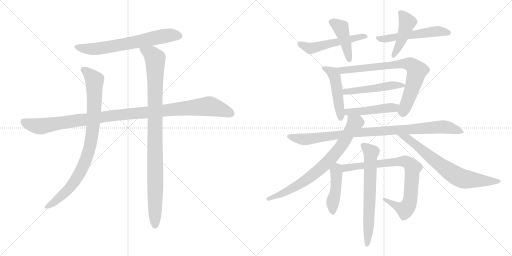
t = 0.00 s
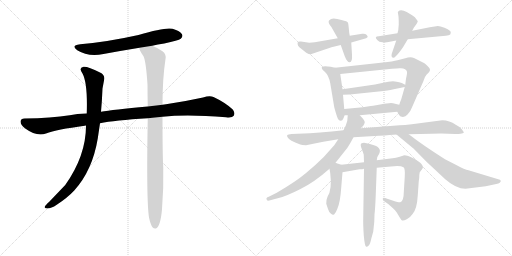
t = 2.88 s
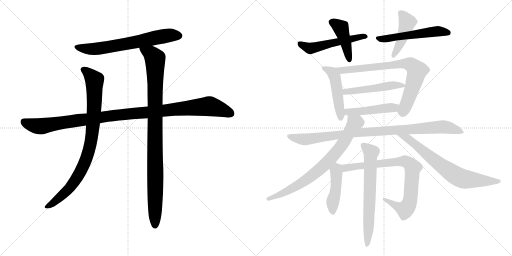
t = 5.76 s
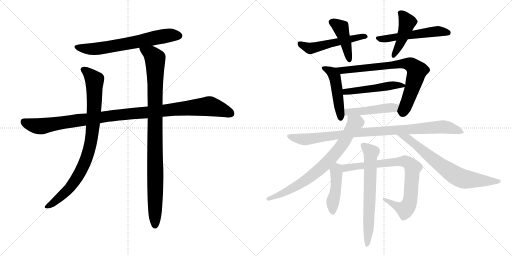
t = 8.64 s
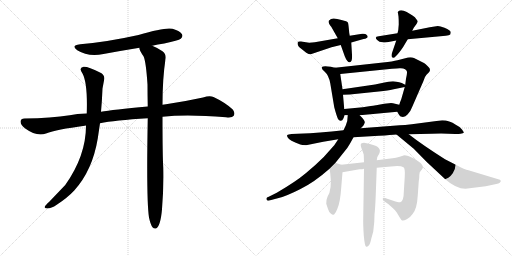
t = 11.51 s
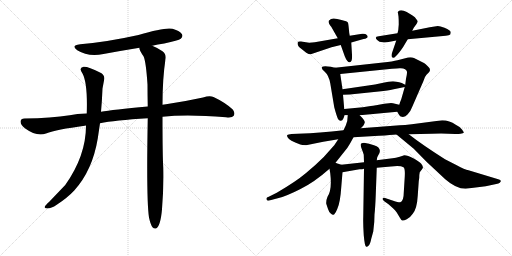
t = 14.39 s

The animated SVG that drew these frames (rendered in a browser with its animation timeline set to each time). Animation: 18 CSS @keyframes rules; one cycle of 14.39 s.

<svg version="1.1" viewBox="0 0 2048 1024" xmlns="http://www.w3.org/2000/svg">
  <g stroke="lightgray" stroke-dasharray="1,1" stroke-width="1" transform="scale(4, 4)">
    <line x1="0" y1="0" x2="256" y2="256"></line>
    <line x1="256" y1="0" x2="0" y2="256"></line>
    <line x1="128" y1="0" x2="128" y2="256"></line>
    <line x1="0" y1="128" x2="256" y2="128"></line>
    <line x1="256" y1="0" x2="512" y2="256"></line>
    <line x1="512" y1="0" x2="256" y2="256"></line>
    <line x1="384" y1="0" x2="384" y2="256"></line>
    <line x1="256" y1="128" x2="512" y2="128"></line>
  </g>
<g transform="scale(1, -1) translate(0, -850)">
   <style type="text/css">
    @keyframes keyframes0 {
      from {
       stroke: black;
       stroke-dashoffset: 666;
       stroke-width: 128;
       }
       68% {
       animation-timing-function: step-end;
       stroke: black;
       stroke-dashoffset: 0;
       stroke-width: 128;
       }
       to {
       stroke: black;
       stroke-width: 1024;
       }
       }
       #make-me-a-hanzi-animation-0 {
         animation: keyframes0 0.791992s both;
         animation-delay: 0.000000s;
         animation-timing-function: linear;
       }
    @keyframes keyframes1 {
      from {
       stroke: black;
       stroke-dashoffset: 1097;
       stroke-width: 128;
       }
       78% {
       animation-timing-function: step-end;
       stroke: black;
       stroke-dashoffset: 0;
       stroke-width: 128;
       }
       to {
       stroke: black;
       stroke-width: 1024;
       }
       }
       #make-me-a-hanzi-animation-1 {
         animation: keyframes1 1.142741s both;
         animation-delay: 0.791992s;
         animation-timing-function: linear;
       }
    @keyframes keyframes2 {
      from {
       stroke: black;
       stroke-dashoffset: 885;
       stroke-width: 128;
       }
       74% {
       animation-timing-function: step-end;
       stroke: black;
       stroke-dashoffset: 0;
       stroke-width: 128;
       }
       to {
       stroke: black;
       stroke-width: 1024;
       }
       }
       #make-me-a-hanzi-animation-2 {
         animation: keyframes2 0.970215s both;
         animation-delay: 1.934733s;
         animation-timing-function: linear;
       }
    @keyframes keyframes3 {
      from {
       stroke: black;
       stroke-dashoffset: 993;
       stroke-width: 128;
       }
       76% {
       animation-timing-function: step-end;
       stroke: black;
       stroke-dashoffset: 0;
       stroke-width: 128;
       }
       to {
       stroke: black;
       stroke-width: 1024;
       }
       }
       #make-me-a-hanzi-animation-3 {
         animation: keyframes3 1.058105s both;
         animation-delay: 2.904948s;
         animation-timing-function: linear;
       }
    @keyframes keyframes4 {
      from {
       stroke: black;
       stroke-dashoffset: 526;
       stroke-width: 128;
       }
       63% {
       animation-timing-function: step-end;
       stroke: black;
       stroke-dashoffset: 0;
       stroke-width: 128;
       }
       to {
       stroke: black;
       stroke-width: 1024;
       }
       }
       #make-me-a-hanzi-animation-4 {
         animation: keyframes4 0.678060s both;
         animation-delay: 3.963053s;
         animation-timing-function: linear;
       }
    @keyframes keyframes5 {
      from {
       stroke: black;
       stroke-dashoffset: 433;
       stroke-width: 128;
       }
       58% {
       animation-timing-function: step-end;
       stroke: black;
       stroke-dashoffset: 0;
       stroke-width: 128;
       }
       to {
       stroke: black;
       stroke-width: 1024;
       }
       }
       #make-me-a-hanzi-animation-5 {
         animation: keyframes5 0.602376s both;
         animation-delay: 4.641113s;
         animation-timing-function: linear;
       }
    @keyframes keyframes6 {
      from {
       stroke: black;
       stroke-dashoffset: 542;
       stroke-width: 128;
       }
       64% {
       animation-timing-function: step-end;
       stroke: black;
       stroke-dashoffset: 0;
       stroke-width: 128;
       }
       to {
       stroke: black;
       stroke-width: 1024;
       }
       }
       #make-me-a-hanzi-animation-6 {
         animation: keyframes6 0.691081s both;
         animation-delay: 5.243489s;
         animation-timing-function: linear;
       }
    @keyframes keyframes7 {
      from {
       stroke: black;
       stroke-dashoffset: 446;
       stroke-width: 128;
       }
       59% {
       animation-timing-function: step-end;
       stroke: black;
       stroke-dashoffset: 0;
       stroke-width: 128;
       }
       to {
       stroke: black;
       stroke-width: 1024;
       }
       }
       #make-me-a-hanzi-animation-7 {
         animation: keyframes7 0.612956s both;
         animation-delay: 5.934570s;
         animation-timing-function: linear;
       }
    @keyframes keyframes8 {
      from {
       stroke: black;
       stroke-dashoffset: 482;
       stroke-width: 128;
       }
       61% {
       animation-timing-function: step-end;
       stroke: black;
       stroke-dashoffset: 0;
       stroke-width: 128;
       }
       to {
       stroke: black;
       stroke-width: 1024;
       }
       }
       #make-me-a-hanzi-animation-8 {
         animation: keyframes8 0.642253s both;
         animation-delay: 6.547526s;
         animation-timing-function: linear;
       }
    @keyframes keyframes9 {
      from {
       stroke: black;
       stroke-dashoffset: 766;
       stroke-width: 128;
       }
       71% {
       animation-timing-function: step-end;
       stroke: black;
       stroke-dashoffset: 0;
       stroke-width: 128;
       }
       to {
       stroke: black;
       stroke-width: 1024;
       }
       }
       #make-me-a-hanzi-animation-9 {
         animation: keyframes9 0.873372s both;
         animation-delay: 7.189779s;
         animation-timing-function: linear;
       }
    @keyframes keyframes10 {
      from {
       stroke: black;
       stroke-dashoffset: 493;
       stroke-width: 128;
       }
       62% {
       animation-timing-function: step-end;
       stroke: black;
       stroke-dashoffset: 0;
       stroke-width: 128;
       }
       to {
       stroke: black;
       stroke-width: 1024;
       }
       }
       #make-me-a-hanzi-animation-10 {
         animation: keyframes10 0.651204s both;
         animation-delay: 8.063151s;
         animation-timing-function: linear;
       }
    @keyframes keyframes11 {
      from {
       stroke: black;
       stroke-dashoffset: 467;
       stroke-width: 128;
       }
       60% {
       animation-timing-function: step-end;
       stroke: black;
       stroke-dashoffset: 0;
       stroke-width: 128;
       }
       to {
       stroke: black;
       stroke-width: 1024;
       }
       }
       #make-me-a-hanzi-animation-11 {
         animation: keyframes11 0.630046s both;
         animation-delay: 8.714355s;
         animation-timing-function: linear;
       }
    @keyframes keyframes12 {
      from {
       stroke: black;
       stroke-dashoffset: 956;
       stroke-width: 128;
       }
       76% {
       animation-timing-function: step-end;
       stroke: black;
       stroke-dashoffset: 0;
       stroke-width: 128;
       }
       to {
       stroke: black;
       stroke-width: 1024;
       }
       }
       #make-me-a-hanzi-animation-12 {
         animation: keyframes12 1.027995s both;
         animation-delay: 9.344401s;
         animation-timing-function: linear;
       }
    @keyframes keyframes13 {
      from {
       stroke: black;
       stroke-dashoffset: 761;
       stroke-width: 128;
       }
       71% {
       animation-timing-function: step-end;
       stroke: black;
       stroke-dashoffset: 0;
       stroke-width: 128;
       }
       to {
       stroke: black;
       stroke-width: 1024;
       }
       }
       #make-me-a-hanzi-animation-13 {
         animation: keyframes13 0.869303s both;
         animation-delay: 10.372396s;
         animation-timing-function: linear;
       }
    @keyframes keyframes14 {
      from {
       stroke: black;
       stroke-dashoffset: 710;
       stroke-width: 128;
       }
       70% {
       animation-timing-function: step-end;
       stroke: black;
       stroke-dashoffset: 0;
       stroke-width: 128;
       }
       to {
       stroke: black;
       stroke-width: 1024;
       }
       }
       #make-me-a-hanzi-animation-14 {
         animation: keyframes14 0.827799s both;
         animation-delay: 11.241699s;
         animation-timing-function: linear;
       }
    @keyframes keyframes15 {
      from {
       stroke: black;
       stroke-dashoffset: 447;
       stroke-width: 128;
       }
       59% {
       animation-timing-function: step-end;
       stroke: black;
       stroke-dashoffset: 0;
       stroke-width: 128;
       }
       to {
       stroke: black;
       stroke-width: 1024;
       }
       }
       #make-me-a-hanzi-animation-15 {
         animation: keyframes15 0.613770s both;
         animation-delay: 12.069498s;
         animation-timing-function: linear;
       }
    @keyframes keyframes16 {
      from {
       stroke: black;
       stroke-dashoffset: 813;
       stroke-width: 128;
       }
       73% {
       animation-timing-function: step-end;
       stroke: black;
       stroke-dashoffset: 0;
       stroke-width: 128;
       }
       to {
       stroke: black;
       stroke-width: 1024;
       }
       }
       #make-me-a-hanzi-animation-16 {
         animation: keyframes16 0.911621s both;
         animation-delay: 12.683268s;
         animation-timing-function: linear;
       }
    @keyframes keyframes17 {
      from {
       stroke: black;
       stroke-dashoffset: 670;
       stroke-width: 128;
       }
       69% {
       animation-timing-function: step-end;
       stroke: black;
       stroke-dashoffset: 0;
       stroke-width: 128;
       }
       to {
       stroke: black;
       stroke-width: 1024;
       }
       }
       #make-me-a-hanzi-animation-17 {
         animation: keyframes17 0.795247s both;
         animation-delay: 13.594889s;
         animation-timing-function: linear;
       }
</style>
<path d="M 609.0 667.0 Q 631.0 673.0 657.0 676.0 Q 714.0 688.0 723.0 695.0 Q 733.0 704.0 728.0 713.0 Q 721.0 726.0 690.0 735.0 Q 660.0 742.0 554.0 710.0 Q 428.0 682.0 321.0 673.0 Q 281.0 669.0 309.0 649.0 Q 352.0 622.0 414.0 634.0 Q 484.0 647.0 558.0 659.0 L 609.0 667.0 Z" fill="lightgray"></path> 
<path d="M 650.0 383.0 Q 749.0 393.0 904.0 381.0 Q 929.0 378.0 935.0 387.0 Q 942.0 400.0 930.0 413.0 Q 899.0 441.0 854.0 462.0 Q 839.0 469.0 812.0 460.0 Q 739.0 444.0 664.0 433.0 Q 657.0 433.0 650.0 431.0 L 591.0 424.0 Q 450.0 411.0 404.0 403.0 L 347.0 396.0 Q 307.0 395.0 279.0 389.0 Q 206.0 377.0 98.0 376.0 Q 83.0 376.0 82.0 364.0 Q 82.0 351.0 101.0 336.0 Q 146.0 303.0 184.0 316.0 Q 226.0 332.0 339.0 347.0 Q 340.0 348.0 344.0 348.0 L 400.0 357.0 Q 457.0 369.0 591.0 377.0 L 650.0 383.0 Z" fill="lightgray"></path> 
<path d="M 404.0 403.0 Q 408.0 446.0 410.0 496.0 L 416.0 528.0 Q 422.0 550.0 400.0 560.0 Q 351.0 585.0 334.0 583.0 Q 313.0 579.0 330.0 556.0 Q 351.0 517.0 347.0 396.0 L 344.0 348.0 Q 344.0 227.0 261.0 110.0 L 197.0 43.0 Q 182.0 30.0 179.0 23.0 Q 176.0 16.0 189.0 16.0 Q 205.0 16.0 227.0 31.0 Q 270.0 59.0 297.0 88.0 Q 370.0 169.0 391.0 296.0 L 400.0 357.0 L 404.0 403.0 Z" fill="lightgray"></path> 
<path d="M 596.0 -20.0 Q 602.0 -48.0 610.0 -59.0 Q 616.0 -66.0 624.0 -64.0 Q 642.0 -55.0 648.0 13.0 Q 655.0 97.0 653.0 179.0 Q 650.0 230.0 650.0 383.0 L 650.0 431.0 Q 650.0 536.0 662.0 614.0 Q 666.0 633.0 650.0 645.0 Q 625.0 661.0 609.0 667.0 C 582.0 680.0 548.0 687.0 558.0 659.0 Q 555.0 652.0 574.0 625.0 Q 584.0 604.0 590.0 512.0 Q 590.0 472.0 591.0 424.0 L 591.0 377.0 Q 585.0 50.0 596.0 -20.0 Z" fill="lightgray"></path> 
<path d="M 1351.0 697.0 L 1259.0 681.0 L 1237.0 679.0 L 1204.0 684.0 Q 1192.0 685.0 1191.0 681.0 Q 1187.0 667.0 1205.0 655.0 L 1225.0 639.0 Q 1237.0 632.0 1243.0 633.0 L 1326.0 661.0 L 1363.0 670.0 L 1405.0 680.0 L 1454.0 694.0 Q 1480.0 699.0 1466.0 711.0 Q 1462.0 716.0 1449.0 715.0 L 1399.0 707.0 L 1351.0 697.0 Z" fill="lightgray"></path> 
<path d="M 1325.0 743.0 L 1351.0 697.0 L 1363.0 670.0 L 1379.0 625.0 Q 1389.0 600.0 1399.0 601.0 Q 1410.0 602.0 1408.0 631.0 L 1405.0 680.0 L 1399.0 707.0 L 1397.0 718.0 Q 1394.0 752.0 1392.0 759.0 Q 1390.0 765.0 1366.0 770.0 L 1349.0 774.0 Q 1327.0 781.0 1316.0 768.0 Q 1312.0 763.0 1317.0 754.0 Q 1322.0 745.0 1325.0 743.0 Z" fill="lightgray"></path> 
<path d="M 1590.0 717.0 L 1515.0 705.0 Q 1494.0 704.0 1510.0 689.0 Q 1516.0 682.0 1530.0 681.0 Q 1544.0 679.0 1554.0 682.0 L 1585.0 688.0 L 1631.0 693.0 L 1783.0 707.0 Q 1797.0 708.0 1801.0 712.0 Q 1803.0 717.0 1803.0 721.0 Q 1803.0 728.0 1778.0 739.0 Q 1753.0 749.0 1745.0 745.0 L 1719.0 741.0 L 1649.0 727.0 L 1590.0 717.0 Z" fill="lightgray"></path> 
<path d="M 1595.0 752.0 L 1594.0 741.0 Q 1594.0 728.0 1590.0 717.0 L 1585.0 688.0 L 1567.0 635.0 Q 1565.0 628.0 1567.0 623.0 Q 1573.0 614.0 1583.0 625.0 Q 1594.0 635.0 1612.0 661.0 L 1631.0 693.0 L 1649.0 727.0 L 1655.0 739.0 L 1666.0 754.0 Q 1671.0 762.0 1671.0 765.0 Q 1671.0 767.0 1664.0 775.0 Q 1662.0 781.0 1650.0 788.0 L 1627.0 802.0 Q 1603.0 814.0 1593.0 804.0 Q 1590.0 802.0 1592.0 797.0 L 1594.0 784.0 Q 1595.0 773.0 1595.0 752.0 Z" fill="lightgray"></path> 
<path d="M 1340.0 579.0 L 1323.0 583.0 Q 1294.0 588.0 1288.0 582.0 Q 1283.0 576.0 1299.0 563.0 Q 1315.0 549.0 1321.0 517.0 L 1337.0 421.0 Q 1346.0 387.0 1352.0 374.0 Q 1356.0 368.0 1362.0 367.0 Q 1369.0 366.0 1374.0 377.0 L 1378.0 388.0 Q 1378.0 389.0 1379.0 389.0 C 1379.0 389.0 1379.0 389.0 1377.0 414.0 L 1372.0 471.0 L 1370.0 493.0 L 1361.0 554.0 C 1358.0 575.0 1358.0 575.0 1340.0 579.0 Z" fill="lightgray"></path> 
<path d="M 1589.0 403.0 L 1596.0 391.0 Q 1600.0 383.0 1607.0 383.0 Q 1620.0 380.0 1631.0 393.0 Q 1643.0 406.0 1649.0 423.0 L 1693.0 524.0 Q 1698.0 543.0 1706.0 551.0 L 1715.0 560.0 Q 1726.0 571.0 1713.0 583.0 Q 1701.0 595.0 1696.0 598.0 L 1656.0 618.0 Q 1642.0 624.0 1621.0 617.0 L 1590.0 609.0 Q 1572.0 604.0 1532.0 600.0 L 1340.0 579.0 C 1310.0 576.0 1331.0 551.0 1361.0 554.0 L 1568.0 575.0 Q 1590.0 577.0 1598.0 577.0 Q 1624.0 579.0 1628.0 563.0 Q 1629.0 557.0 1624.0 535.0 L 1621.0 511.0 L 1619.0 502.0 L 1605.0 453.0 Q 1601.0 444.0 1597.0 431.0 C 1588.0 405.0 1588.0 405.0 1589.0 403.0 Z" fill="lightgray"></path> 
<path d="M 1621.0 511.0 L 1607.0 518.0 Q 1604.0 520.0 1572.0 525.0 Q 1554.0 525.0 1533.0 519.0 L 1500.0 512.0 L 1370.0 493.0 C 1340.0 489.0 1342.0 470.0 1372.0 471.0 L 1399.0 472.0 L 1515.0 484.0 Q 1556.0 489.0 1570.0 492.0 L 1619.0 502.0 C 1633.0 505.0 1633.0 505.0 1621.0 511.0 Z" fill="lightgray"></path> 
<path d="M 1439.0 389.0 L 1589.0 403.0 C 1619.0 406.0 1626.0 424.0 1597.0 431.0 L 1580.0 435.0 Q 1568.0 439.0 1556.0 437.0 L 1537.0 435.0 L 1504.0 429.0 Q 1491.0 426.0 1483.0 426.0 L 1451.0 421.0 L 1377.0 414.0 C 1347.0 411.0 1349.0 389.0 1379.0 389.0 L 1391.0 389.0 L 1439.0 389.0 Z" fill="lightgray"></path> 
<path d="M 1414.0 301.0 L 1516.0 307.0 Q 1565.0 310.0 1586.0 312.0 L 1635.0 313.0 L 1726.0 315.0 Q 1769.0 317.0 1793.0 315.0 L 1821.0 314.0 Q 1830.0 313.0 1842.0 315.0 Q 1854.0 317.0 1855.0 319.0 Q 1856.0 321.0 1848.0 332.0 Q 1840.0 343.0 1823.0 351.0 Q 1798.0 369.0 1769.0 369.0 L 1647.0 353.0 Q 1618.0 349.0 1599.0 349.0 L 1443.0 337.0 L 1374.0 329.0 L 1327.0 324.0 Q 1277.0 319.0 1240.0 317.0 L 1166.0 314.0 Q 1152.0 313.0 1149.0 310.0 Q 1147.0 306.0 1151.0 300.0 Q 1156.0 289.0 1201.0 272.0 Q 1207.0 269.0 1224.0 269.0 L 1293.0 283.0 L 1353.0 293.0 L 1414.0 301.0 Z" fill="lightgray"></path> 
<path d="M 1342.0 199.0 L 1385.0 253.0 Q 1392.0 260.0 1414.0 301.0 L 1443.0 337.0 L 1453.0 347.0 Q 1457.0 353.0 1459.0 360.0 Q 1461.0 367.0 1439.0 389.0 C 1419.0 411.0 1394.0 419.0 1391.0 389.0 L 1389.0 366.0 L 1383.0 348.0 L 1374.0 329.0 L 1353.0 293.0 L 1337.0 269.0 L 1295.0 222.0 Q 1262.0 189.0 1223.0 157.0 Q 1184.0 124.0 1107.0 79.0 L 1075.0 63.0 Q 1062.0 59.0 1067.0 51.0 Q 1069.0 46.0 1077.0 48.0 L 1111.0 57.0 Q 1145.0 65.0 1200.0 93.0 Q 1256.0 120.0 1318.0 175.0 L 1342.0 199.0 Z" fill="lightgray"></path> 
<path d="M 1586.0 312.0 L 1655.0 255.0 L 1706.0 203.0 L 1781.0 133.0 Q 1824.0 95.0 1862.0 95.0 L 1943.0 105.0 L 1985.0 114.0 Q 1995.0 115.0 1999.0 119.0 Q 2010.0 129.0 1993.0 133.0 L 1874.0 169.0 Q 1859.0 172.0 1827.0 189.0 L 1780.0 213.0 Q 1686.0 273.0 1635.0 313.0 C 1611.0 331.0 1563.0 331.0 1586.0 312.0 Z" fill="lightgray"></path> 
<path d="M 1305.0 35.0 L 1312.0 14.0 Q 1317.0 -1.0 1323.0 -4.0 Q 1329.0 -9.0 1332.0 -9.0 Q 1338.0 -12.0 1349.0 14.0 Q 1361.0 39.0 1365.0 101.0 L 1370.0 161.0 C 1372.0 189.0 1372.0 189.0 1365.0 191.0 L 1353.0 195.0 Q 1351.0 195.0 1342.0 199.0 C 1314.0 211.0 1313.0 205.0 1318.0 175.0 L 1321.0 157.0 Q 1329.0 91.0 1310.0 63.0 Q 1304.0 49.0 1305.0 35.0 Z" fill="lightgray"></path> 
<path d="M 1370.0 161.0 L 1438.0 173.0 Q 1450.0 173.0 1456.0 175.0 L 1507.0 179.0 L 1564.0 184.0 Q 1601.0 189.0 1614.0 181.0 Q 1621.0 177.0 1619.0 143.0 L 1615.0 79.0 Q 1615.0 46.0 1601.0 41.0 Q 1595.0 40.0 1573.0 47.0 L 1540.0 58.0 Q 1533.0 61.0 1531.0 56.0 Q 1529.0 51.0 1537.0 45.0 L 1554.0 33.0 L 1573.0 16.0 Q 1580.0 11.0 1587.0 0.0 L 1599.0 -20.0 Q 1605.0 -31.0 1609.0 -32.0 Q 1614.0 -34.0 1627.0 -27.0 Q 1641.0 -20.0 1651.0 -5.0 Q 1668.0 15.0 1671.0 68.0 L 1675.0 125.0 L 1677.0 139.0 Q 1677.0 153.0 1679.0 161.0 L 1685.0 169.0 Q 1686.0 169.0 1690.0 176.0 Q 1695.0 182.0 1685.0 195.0 Q 1676.0 204.0 1653.0 217.0 Q 1631.0 229.0 1617.0 229.0 L 1599.0 223.0 Q 1583.0 219.0 1570.0 217.0 L 1507.0 209.0 L 1456.0 201.0 L 1365.0 191.0 C 1335.0 188.0 1340.0 156.0 1370.0 161.0 Z" fill="lightgray"></path> 
<path d="M 1456.0 175.0 L 1453.0 -18.0 Q 1452.0 -46.0 1455.0 -91.0 Q 1459.0 -137.0 1465.0 -137.0 Q 1469.0 -138.0 1475.0 -132.0 Q 1481.0 -126.0 1485.0 -105.0 L 1493.0 -76.0 L 1497.0 -38.0 L 1498.0 -8.0 Q 1501.0 17.0 1503.0 71.0 L 1507.0 179.0 L 1507.0 209.0 L 1509.0 221.0 L 1512.0 227.0 Q 1533.0 257.0 1496.0 269.0 L 1476.0 275.0 L 1456.0 279.0 Q 1450.0 279.0 1445.0 276.0 Q 1440.0 272.0 1447.0 254.0 Q 1454.0 236.0 1455.0 231.0 L 1456.0 201.0 L 1456.0 175.0 Z" fill="lightgray"></path> 
      <clipPath id="make-me-a-hanzi-clip-0">
      <path d="M 609.0 667.0 Q 631.0 673.0 657.0 676.0 Q 714.0 688.0 723.0 695.0 Q 733.0 704.0 728.0 713.0 Q 721.0 726.0 690.0 735.0 Q 660.0 742.0 554.0 710.0 Q 428.0 682.0 321.0 673.0 Q 281.0 669.0 309.0 649.0 Q 352.0 622.0 414.0 634.0 Q 484.0 647.0 558.0 659.0 L 609.0 667.0 Z" fill="lightgray"></path>
      </clipPath>
      <path clip-path="url(#make-me-a-hanzi-clip-0)" d="M 312.0 663.0 L 335.0 656.0 L 387.0 655.0 L 631.0 702.0 L 691.0 710.0 L 716.0 707.0 " fill="none" id="make-me-a-hanzi-animation-0" stroke-dasharray="538 1076" stroke-linecap="round"></path>

      <clipPath id="make-me-a-hanzi-clip-1">
      <path d="M 650.0 383.0 Q 749.0 393.0 904.0 381.0 Q 929.0 378.0 935.0 387.0 Q 942.0 400.0 930.0 413.0 Q 899.0 441.0 854.0 462.0 Q 839.0 469.0 812.0 460.0 Q 739.0 444.0 664.0 433.0 Q 657.0 433.0 650.0 431.0 L 591.0 424.0 Q 450.0 411.0 404.0 403.0 L 347.0 396.0 Q 307.0 395.0 279.0 389.0 Q 206.0 377.0 98.0 376.0 Q 83.0 376.0 82.0 364.0 Q 82.0 351.0 101.0 336.0 Q 146.0 303.0 184.0 316.0 Q 226.0 332.0 339.0 347.0 Q 340.0 348.0 344.0 348.0 L 400.0 357.0 Q 457.0 369.0 591.0 377.0 L 650.0 383.0 Z" fill="lightgray"></path>
      </clipPath>
      <path clip-path="url(#make-me-a-hanzi-clip-1)" d="M 95.0 363.0 L 122.0 351.0 L 163.0 345.0 L 442.0 387.0 L 830.0 425.0 L 886.0 412.0 L 923.0 396.0 " fill="none" id="make-me-a-hanzi-animation-1" stroke-dasharray="969 1938" stroke-linecap="round"></path>

      <clipPath id="make-me-a-hanzi-clip-2">
      <path d="M 404.0 403.0 Q 408.0 446.0 410.0 496.0 L 416.0 528.0 Q 422.0 550.0 400.0 560.0 Q 351.0 585.0 334.0 583.0 Q 313.0 579.0 330.0 556.0 Q 351.0 517.0 347.0 396.0 L 344.0 348.0 Q 344.0 227.0 261.0 110.0 L 197.0 43.0 Q 182.0 30.0 179.0 23.0 Q 176.0 16.0 189.0 16.0 Q 205.0 16.0 227.0 31.0 Q 270.0 59.0 297.0 88.0 Q 370.0 169.0 391.0 296.0 L 400.0 357.0 L 404.0 403.0 Z" fill="lightgray"></path>
      </clipPath>
      <path clip-path="url(#make-me-a-hanzi-clip-2)" d="M 336.0 569.0 L 353.0 559.0 L 378.0 529.0 L 375.0 382.0 L 354.0 244.0 L 329.0 178.0 L 278.0 97.0 L 213.0 39.0 L 187.0 24.0 " fill="none" id="make-me-a-hanzi-animation-2" stroke-dasharray="757 1514" stroke-linecap="round"></path>

      <clipPath id="make-me-a-hanzi-clip-3">
      <path d="M 596.0 -20.0 Q 602.0 -48.0 610.0 -59.0 Q 616.0 -66.0 624.0 -64.0 Q 642.0 -55.0 648.0 13.0 Q 655.0 97.0 653.0 179.0 Q 650.0 230.0 650.0 383.0 L 650.0 431.0 Q 650.0 536.0 662.0 614.0 Q 666.0 633.0 650.0 645.0 Q 625.0 661.0 609.0 667.0 C 582.0 680.0 548.0 687.0 558.0 659.0 Q 555.0 652.0 574.0 625.0 Q 584.0 604.0 590.0 512.0 Q 590.0 472.0 591.0 424.0 L 591.0 377.0 Q 585.0 50.0 596.0 -20.0 Z" fill="lightgray"></path>
      </clipPath>
      <path clip-path="url(#make-me-a-hanzi-clip-3)" d="M 565.0 656.0 L 605.0 633.0 L 620.0 613.0 L 620.0 -53.0 " fill="none" id="make-me-a-hanzi-animation-3" stroke-dasharray="865 1730" stroke-linecap="round"></path>

      <clipPath id="make-me-a-hanzi-clip-4">
      <path d="M 1351.0 697.0 L 1259.0 681.0 L 1237.0 679.0 L 1204.0 684.0 Q 1192.0 685.0 1191.0 681.0 Q 1187.0 667.0 1205.0 655.0 L 1225.0 639.0 Q 1237.0 632.0 1243.0 633.0 L 1326.0 661.0 L 1363.0 670.0 L 1405.0 680.0 L 1454.0 694.0 Q 1480.0 699.0 1466.0 711.0 Q 1462.0 716.0 1449.0 715.0 L 1399.0 707.0 L 1351.0 697.0 Z" fill="lightgray"></path>
      </clipPath>
      <path clip-path="url(#make-me-a-hanzi-clip-4)" d="M 1199.0 675.0 L 1240.0 656.0 L 1460.0 703.0 " fill="none" id="make-me-a-hanzi-animation-4" stroke-dasharray="398 796" stroke-linecap="round"></path>

      <clipPath id="make-me-a-hanzi-clip-5">
      <path d="M 1325.0 743.0 L 1351.0 697.0 L 1363.0 670.0 L 1379.0 625.0 Q 1389.0 600.0 1399.0 601.0 Q 1410.0 602.0 1408.0 631.0 L 1405.0 680.0 L 1399.0 707.0 L 1397.0 718.0 Q 1394.0 752.0 1392.0 759.0 Q 1390.0 765.0 1366.0 770.0 L 1349.0 774.0 Q 1327.0 781.0 1316.0 768.0 Q 1312.0 763.0 1317.0 754.0 Q 1322.0 745.0 1325.0 743.0 Z" fill="lightgray"></path>
      </clipPath>
      <path clip-path="url(#make-me-a-hanzi-clip-5)" d="M 1327.0 762.0 L 1364.0 739.0 L 1398.0 610.0 " fill="none" id="make-me-a-hanzi-animation-5" stroke-dasharray="305 610" stroke-linecap="round"></path>

      <clipPath id="make-me-a-hanzi-clip-6">
      <path d="M 1590.0 717.0 L 1515.0 705.0 Q 1494.0 704.0 1510.0 689.0 Q 1516.0 682.0 1530.0 681.0 Q 1544.0 679.0 1554.0 682.0 L 1585.0 688.0 L 1631.0 693.0 L 1783.0 707.0 Q 1797.0 708.0 1801.0 712.0 Q 1803.0 717.0 1803.0 721.0 Q 1803.0 728.0 1778.0 739.0 Q 1753.0 749.0 1745.0 745.0 L 1719.0 741.0 L 1649.0 727.0 L 1590.0 717.0 Z" fill="lightgray"></path>
      </clipPath>
      <path clip-path="url(#make-me-a-hanzi-clip-6)" d="M 1511.0 697.0 L 1546.0 695.0 L 1752.0 725.0 L 1794.0 718.0 " fill="none" id="make-me-a-hanzi-animation-6" stroke-dasharray="414 828" stroke-linecap="round"></path>

      <clipPath id="make-me-a-hanzi-clip-7">
      <path d="M 1595.0 752.0 L 1594.0 741.0 Q 1594.0 728.0 1590.0 717.0 L 1585.0 688.0 L 1567.0 635.0 Q 1565.0 628.0 1567.0 623.0 Q 1573.0 614.0 1583.0 625.0 Q 1594.0 635.0 1612.0 661.0 L 1631.0 693.0 L 1649.0 727.0 L 1655.0 739.0 L 1666.0 754.0 Q 1671.0 762.0 1671.0 765.0 Q 1671.0 767.0 1664.0 775.0 Q 1662.0 781.0 1650.0 788.0 L 1627.0 802.0 Q 1603.0 814.0 1593.0 804.0 Q 1590.0 802.0 1592.0 797.0 L 1594.0 784.0 Q 1595.0 773.0 1595.0 752.0 Z" fill="lightgray"></path>
      </clipPath>
      <path clip-path="url(#make-me-a-hanzi-clip-7)" d="M 1601.0 799.0 L 1628.0 759.0 L 1605.0 687.0 L 1575.0 628.0 " fill="none" id="make-me-a-hanzi-animation-7" stroke-dasharray="318 636" stroke-linecap="round"></path>

      <clipPath id="make-me-a-hanzi-clip-8">
      <path d="M 1340.0 579.0 L 1323.0 583.0 Q 1294.0 588.0 1288.0 582.0 Q 1283.0 576.0 1299.0 563.0 Q 1315.0 549.0 1321.0 517.0 L 1337.0 421.0 Q 1346.0 387.0 1352.0 374.0 Q 1356.0 368.0 1362.0 367.0 Q 1369.0 366.0 1374.0 377.0 L 1378.0 388.0 Q 1378.0 389.0 1379.0 389.0 C 1379.0 389.0 1379.0 389.0 1377.0 414.0 L 1372.0 471.0 L 1370.0 493.0 L 1361.0 554.0 C 1358.0 575.0 1358.0 575.0 1340.0 579.0 Z" fill="lightgray"></path>
      </clipPath>
      <path clip-path="url(#make-me-a-hanzi-clip-8)" d="M 1293.0 578.0 L 1323.0 564.0 L 1339.0 543.0 L 1363.0 378.0 " fill="none" id="make-me-a-hanzi-animation-8" stroke-dasharray="354 708" stroke-linecap="round"></path>

      <clipPath id="make-me-a-hanzi-clip-9">
      <path d="M 1589.0 403.0 L 1596.0 391.0 Q 1600.0 383.0 1607.0 383.0 Q 1620.0 380.0 1631.0 393.0 Q 1643.0 406.0 1649.0 423.0 L 1693.0 524.0 Q 1698.0 543.0 1706.0 551.0 L 1715.0 560.0 Q 1726.0 571.0 1713.0 583.0 Q 1701.0 595.0 1696.0 598.0 L 1656.0 618.0 Q 1642.0 624.0 1621.0 617.0 L 1590.0 609.0 Q 1572.0 604.0 1532.0 600.0 L 1340.0 579.0 C 1310.0 576.0 1331.0 551.0 1361.0 554.0 L 1568.0 575.0 Q 1590.0 577.0 1598.0 577.0 Q 1624.0 579.0 1628.0 563.0 Q 1629.0 557.0 1624.0 535.0 L 1621.0 511.0 L 1619.0 502.0 L 1605.0 453.0 Q 1601.0 444.0 1597.0 431.0 C 1588.0 405.0 1588.0 405.0 1589.0 403.0 Z" fill="lightgray"></path>
      </clipPath>
      <path clip-path="url(#make-me-a-hanzi-clip-9)" d="M 1348.0 578.0 L 1368.0 568.0 L 1621.0 596.0 L 1644.0 592.0 L 1668.0 567.0 L 1640.0 470.0 L 1617.0 412.0 L 1607.0 405.0 " fill="none" id="make-me-a-hanzi-animation-9" stroke-dasharray="638 1276" stroke-linecap="round"></path>

      <clipPath id="make-me-a-hanzi-clip-10">
      <path d="M 1621.0 511.0 L 1607.0 518.0 Q 1604.0 520.0 1572.0 525.0 Q 1554.0 525.0 1533.0 519.0 L 1500.0 512.0 L 1370.0 493.0 C 1340.0 489.0 1342.0 470.0 1372.0 471.0 L 1399.0 472.0 L 1515.0 484.0 Q 1556.0 489.0 1570.0 492.0 L 1619.0 502.0 C 1633.0 505.0 1633.0 505.0 1621.0 511.0 Z" fill="lightgray"></path>
      </clipPath>
      <path clip-path="url(#make-me-a-hanzi-clip-10)" d="M 1379.0 477.0 L 1383.0 483.0 L 1567.0 509.0 L 1611.0 508.0 " fill="none" id="make-me-a-hanzi-animation-10" stroke-dasharray="365 730" stroke-linecap="round"></path>

      <clipPath id="make-me-a-hanzi-clip-11">
      <path d="M 1439.0 389.0 L 1589.0 403.0 C 1619.0 406.0 1626.0 424.0 1597.0 431.0 L 1580.0 435.0 Q 1568.0 439.0 1556.0 437.0 L 1537.0 435.0 L 1504.0 429.0 Q 1491.0 426.0 1483.0 426.0 L 1451.0 421.0 L 1377.0 414.0 C 1347.0 411.0 1349.0 389.0 1379.0 389.0 L 1391.0 389.0 L 1439.0 389.0 Z" fill="lightgray"></path>
      </clipPath>
      <path clip-path="url(#make-me-a-hanzi-clip-11)" d="M 1385.0 396.0 L 1391.0 402.0 L 1576.0 418.0 L 1591.0 425.0 " fill="none" id="make-me-a-hanzi-animation-11" stroke-dasharray="339 678" stroke-linecap="round"></path>

      <clipPath id="make-me-a-hanzi-clip-12">
      <path d="M 1414.0 301.0 L 1516.0 307.0 Q 1565.0 310.0 1586.0 312.0 L 1635.0 313.0 L 1726.0 315.0 Q 1769.0 317.0 1793.0 315.0 L 1821.0 314.0 Q 1830.0 313.0 1842.0 315.0 Q 1854.0 317.0 1855.0 319.0 Q 1856.0 321.0 1848.0 332.0 Q 1840.0 343.0 1823.0 351.0 Q 1798.0 369.0 1769.0 369.0 L 1647.0 353.0 Q 1618.0 349.0 1599.0 349.0 L 1443.0 337.0 L 1374.0 329.0 L 1327.0 324.0 Q 1277.0 319.0 1240.0 317.0 L 1166.0 314.0 Q 1152.0 313.0 1149.0 310.0 Q 1147.0 306.0 1151.0 300.0 Q 1156.0 289.0 1201.0 272.0 Q 1207.0 269.0 1224.0 269.0 L 1293.0 283.0 L 1353.0 293.0 L 1414.0 301.0 Z" fill="lightgray"></path>
      </clipPath>
      <path clip-path="url(#make-me-a-hanzi-clip-12)" d="M 1154.0 306.0 L 1180.0 297.0 L 1226.0 293.0 L 1410.0 318.0 L 1774.0 343.0 L 1847.0 323.0 " fill="none" id="make-me-a-hanzi-animation-12" stroke-dasharray="828 1656" stroke-linecap="round"></path>

      <clipPath id="make-me-a-hanzi-clip-13">
      <path d="M 1342.0 199.0 L 1385.0 253.0 Q 1392.0 260.0 1414.0 301.0 L 1443.0 337.0 L 1453.0 347.0 Q 1457.0 353.0 1459.0 360.0 Q 1461.0 367.0 1439.0 389.0 C 1419.0 411.0 1394.0 419.0 1391.0 389.0 L 1389.0 366.0 L 1383.0 348.0 L 1374.0 329.0 L 1353.0 293.0 L 1337.0 269.0 L 1295.0 222.0 Q 1262.0 189.0 1223.0 157.0 Q 1184.0 124.0 1107.0 79.0 L 1075.0 63.0 Q 1062.0 59.0 1067.0 51.0 Q 1069.0 46.0 1077.0 48.0 L 1111.0 57.0 Q 1145.0 65.0 1200.0 93.0 Q 1256.0 120.0 1318.0 175.0 L 1342.0 199.0 Z" fill="lightgray"></path>
      </clipPath>
      <path clip-path="url(#make-me-a-hanzi-clip-13)" d="M 1397.0 383.0 L 1419.0 358.0 L 1415.0 349.0 L 1354.0 251.0 L 1313.0 204.0 L 1198.0 113.0 L 1145.0 83.0 L 1074.0 55.0 " fill="none" id="make-me-a-hanzi-animation-13" stroke-dasharray="633 1266" stroke-linecap="round"></path>

      <clipPath id="make-me-a-hanzi-clip-14">
      <path d="M 1586.0 312.0 L 1655.0 255.0 L 1706.0 203.0 L 1781.0 133.0 Q 1824.0 95.0 1862.0 95.0 L 1943.0 105.0 L 1985.0 114.0 Q 1995.0 115.0 1999.0 119.0 Q 2010.0 129.0 1993.0 133.0 L 1874.0 169.0 Q 1859.0 172.0 1827.0 189.0 L 1780.0 213.0 Q 1686.0 273.0 1635.0 313.0 C 1611.0 331.0 1563.0 331.0 1586.0 312.0 Z" fill="lightgray"></path>
      </clipPath>
      <path clip-path="url(#make-me-a-hanzi-clip-14)" d="M 1592.0 308.0 L 1630.0 297.0 L 1751.0 198.0 L 1834.0 142.0 L 1859.0 133.0 L 1990.0 123.0 " fill="none" id="make-me-a-hanzi-animation-14" stroke-dasharray="582 1164" stroke-linecap="round"></path>

      <clipPath id="make-me-a-hanzi-clip-15">
      <path d="M 1305.0 35.0 L 1312.0 14.0 Q 1317.0 -1.0 1323.0 -4.0 Q 1329.0 -9.0 1332.0 -9.0 Q 1338.0 -12.0 1349.0 14.0 Q 1361.0 39.0 1365.0 101.0 L 1370.0 161.0 C 1372.0 189.0 1372.0 189.0 1365.0 191.0 L 1353.0 195.0 Q 1351.0 195.0 1342.0 199.0 C 1314.0 211.0 1313.0 205.0 1318.0 175.0 L 1321.0 157.0 Q 1329.0 91.0 1310.0 63.0 Q 1304.0 49.0 1305.0 35.0 Z" fill="lightgray"></path>
      </clipPath>
      <path clip-path="url(#make-me-a-hanzi-clip-15)" d="M 1344.0 189.0 L 1344.0 93.0 L 1331.0 41.0 L 1331.0 0.0 " fill="none" id="make-me-a-hanzi-animation-15" stroke-dasharray="319 638" stroke-linecap="round"></path>

      <clipPath id="make-me-a-hanzi-clip-16">
      <path d="M 1370.0 161.0 L 1438.0 173.0 Q 1450.0 173.0 1456.0 175.0 L 1507.0 179.0 L 1564.0 184.0 Q 1601.0 189.0 1614.0 181.0 Q 1621.0 177.0 1619.0 143.0 L 1615.0 79.0 Q 1615.0 46.0 1601.0 41.0 Q 1595.0 40.0 1573.0 47.0 L 1540.0 58.0 Q 1533.0 61.0 1531.0 56.0 Q 1529.0 51.0 1537.0 45.0 L 1554.0 33.0 L 1573.0 16.0 Q 1580.0 11.0 1587.0 0.0 L 1599.0 -20.0 Q 1605.0 -31.0 1609.0 -32.0 Q 1614.0 -34.0 1627.0 -27.0 Q 1641.0 -20.0 1651.0 -5.0 Q 1668.0 15.0 1671.0 68.0 L 1675.0 125.0 L 1677.0 139.0 Q 1677.0 153.0 1679.0 161.0 L 1685.0 169.0 Q 1686.0 169.0 1690.0 176.0 Q 1695.0 182.0 1685.0 195.0 Q 1676.0 204.0 1653.0 217.0 Q 1631.0 229.0 1617.0 229.0 L 1599.0 223.0 Q 1583.0 219.0 1570.0 217.0 L 1507.0 209.0 L 1456.0 201.0 L 1365.0 191.0 C 1335.0 188.0 1340.0 156.0 1370.0 161.0 Z" fill="lightgray"></path>
      </clipPath>
      <path clip-path="url(#make-me-a-hanzi-clip-16)" d="M 1373.0 185.0 L 1382.0 178.0 L 1595.0 205.0 L 1620.0 205.0 L 1635.0 197.0 L 1651.0 179.0 L 1643.0 60.0 L 1630.0 23.0 L 1619.0 12.0 L 1537.0 52.0 " fill="none" id="make-me-a-hanzi-animation-16" stroke-dasharray="685 1370" stroke-linecap="round"></path>

      <clipPath id="make-me-a-hanzi-clip-17">
      <path d="M 1456.0 175.0 L 1453.0 -18.0 Q 1452.0 -46.0 1455.0 -91.0 Q 1459.0 -137.0 1465.0 -137.0 Q 1469.0 -138.0 1475.0 -132.0 Q 1481.0 -126.0 1485.0 -105.0 L 1493.0 -76.0 L 1497.0 -38.0 L 1498.0 -8.0 Q 1501.0 17.0 1503.0 71.0 L 1507.0 179.0 L 1507.0 209.0 L 1509.0 221.0 L 1512.0 227.0 Q 1533.0 257.0 1496.0 269.0 L 1476.0 275.0 L 1456.0 279.0 Q 1450.0 279.0 1445.0 276.0 Q 1440.0 272.0 1447.0 254.0 Q 1454.0 236.0 1455.0 231.0 L 1456.0 201.0 L 1456.0 175.0 Z" fill="lightgray"></path>
      </clipPath>
      <path clip-path="url(#make-me-a-hanzi-clip-17)" d="M 1453.0 270.0 L 1484.0 237.0 L 1468.0 -131.0 " fill="none" id="make-me-a-hanzi-animation-17" stroke-dasharray="542 1084" stroke-linecap="round"></path>

</g>
</svg>
